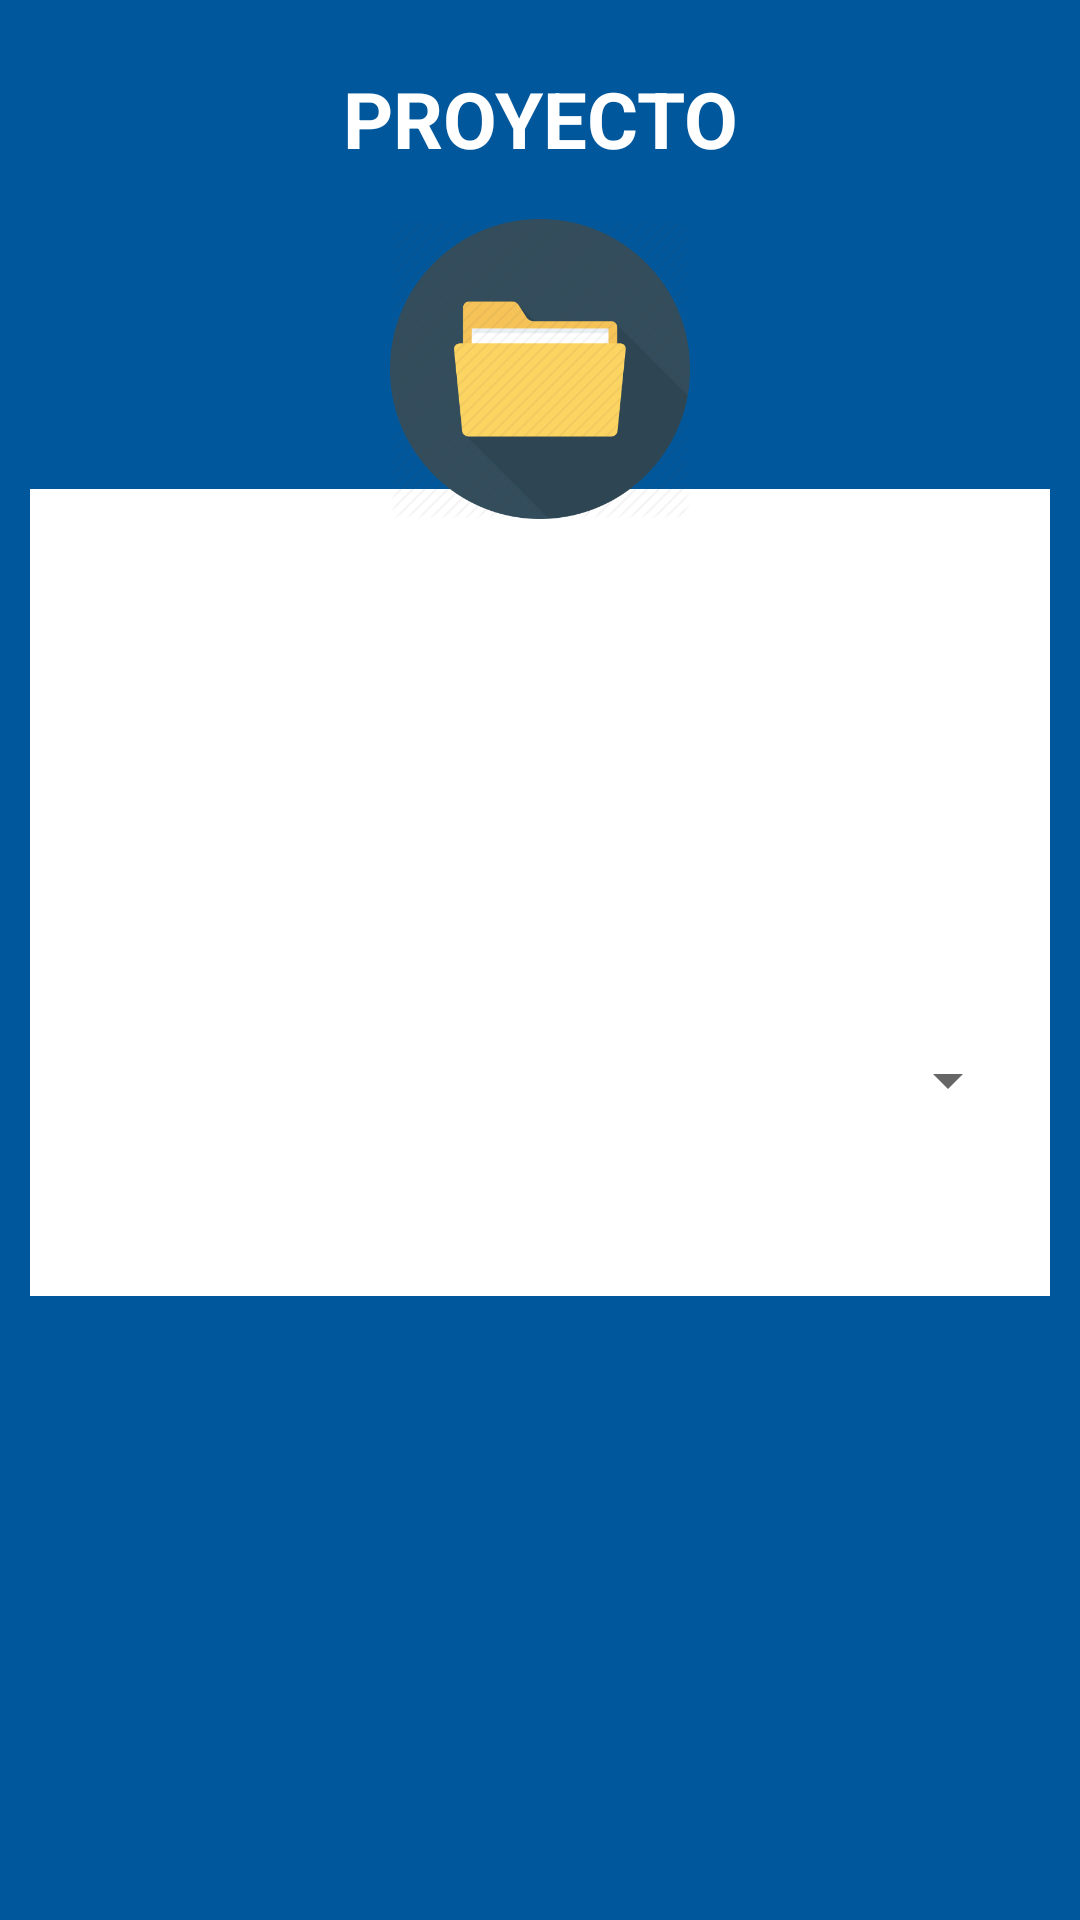

Reconstruct the res/layout file that produces this screen, plus the resources it refers to.
<!-- AndroidManifest.xml: application theme AppTheme -->
<!-- res/layout/fragment_mostrar_proy.xml -->
<?xml version="1.0" encoding="utf-8"?>
<RelativeLayout xmlns:android="http://schemas.android.com/apk/res/android"
    xmlns:app="http://schemas.android.com/apk/res-auto"
    android:layout_width="match_parent"
    android:layout_height="match_parent"
    android:background="#01579B"
    android:orientation="vertical"
    android:scrollbarAlwaysDrawVerticalTrack="true">


    <TextView
        android:id="@+id/login_title"
        android:layout_width="fill_parent"
        android:layout_height="wrap_content"
        android:layout_marginBottom="16dp"
        android:layout_marginTop="22dp"
        android:gravity="center_horizontal"
        android:text="PROYECTO"
        android:textColor="#fff"
        android:textSize="26sp"
        android:textStyle="bold" />

    <ScrollView
        android:layout_width="match_parent"
        android:layout_height="wrap_content"
        android:layout_below="@+id/login_title"
        android:layout_marginTop="80dp"
        android:padding="10dp">

        <LinearLayout
            android:layout_width="match_parent"
            android:layout_height="wrap_content"
            android:background="@android:color/background_light"
            android:orientation="vertical"
            android:padding="10dp"
            android:weightSum="1">

            <TextView
                android:id="@+id/TXTNUMEROM"
                android:layout_width="match_parent"
                android:layout_height="25dp" />

            <TextView
                android:id="@+id/TXTTITULOM"
                android:layout_width="match_parent"
                android:layout_height="25dp" />

            <TextView
                android:id="@+id/TXTDURACIONM"
                android:layout_width="match_parent"
                android:layout_height="25dp" />

            <TextView
                android:id="@+id/TXTDESCRIPCIONM"
                android:layout_width="match_parent"
                android:layout_height="25dp" />

            <TextView
                android:id="@+id/TXTFASESM"
                android:layout_width="match_parent"
                android:layout_height="25dp" />

            <TextView
                android:id="@+id/fechaini"
                android:layout_width="match_parent"
                android:layout_height="25dp" />

            <TextView
                android:id="@+id/fechafin"
                android:layout_width="match_parent"
                android:layout_height="25dp" />

            <Spinner
                android:id="@+id/stipoM"
                android:layout_width="match_parent"
                android:layout_height="wrap_content" />

            <TextView
                android:id="@+id/TXTGASTOSM"
                android:layout_width="match_parent"
                android:layout_height="25dp" />

            <TextView
                android:id="@+id/TXTCODM"
                android:layout_width="match_parent"
                android:layout_height="25dp" />

        </LinearLayout>
    </ScrollView>

    <ImageView
        android:layout_width="100dp"
        android:layout_height="100dp"
        android:layout_below="@+id/login_title"
        android:layout_centerHorizontal="true"
        android:elevation="4dp"
        app:srcCompat="@drawable/proy_mostrar" />

</RelativeLayout>
<!-- resources referenced by this layout -->
<resources>
  <!-- drawable proy_mostrar: png bitmap (drawable, 22252 bytes) -->
  <style name="AppTheme" parent="Theme.AppCompat.Light.NoActionBar">
      
      <item name="colorPrimary">@color/colorPrimary</item>
      <item name="colorPrimaryDark">@color/colorPrimaryDark</item>
      <item name="colorAccent">@color/colorAccent</item>
      
      <item name="android:statusBarColor">@android:color/transparent</item>
  
  </style>
  <color name="colorPrimary">#01579b</color>
  <color name="colorPrimaryDark">#054c85</color>
  <color name="colorAccent">@color/color_verde</color>
  <color name="color_verde">#00796b</color>
</resources>
